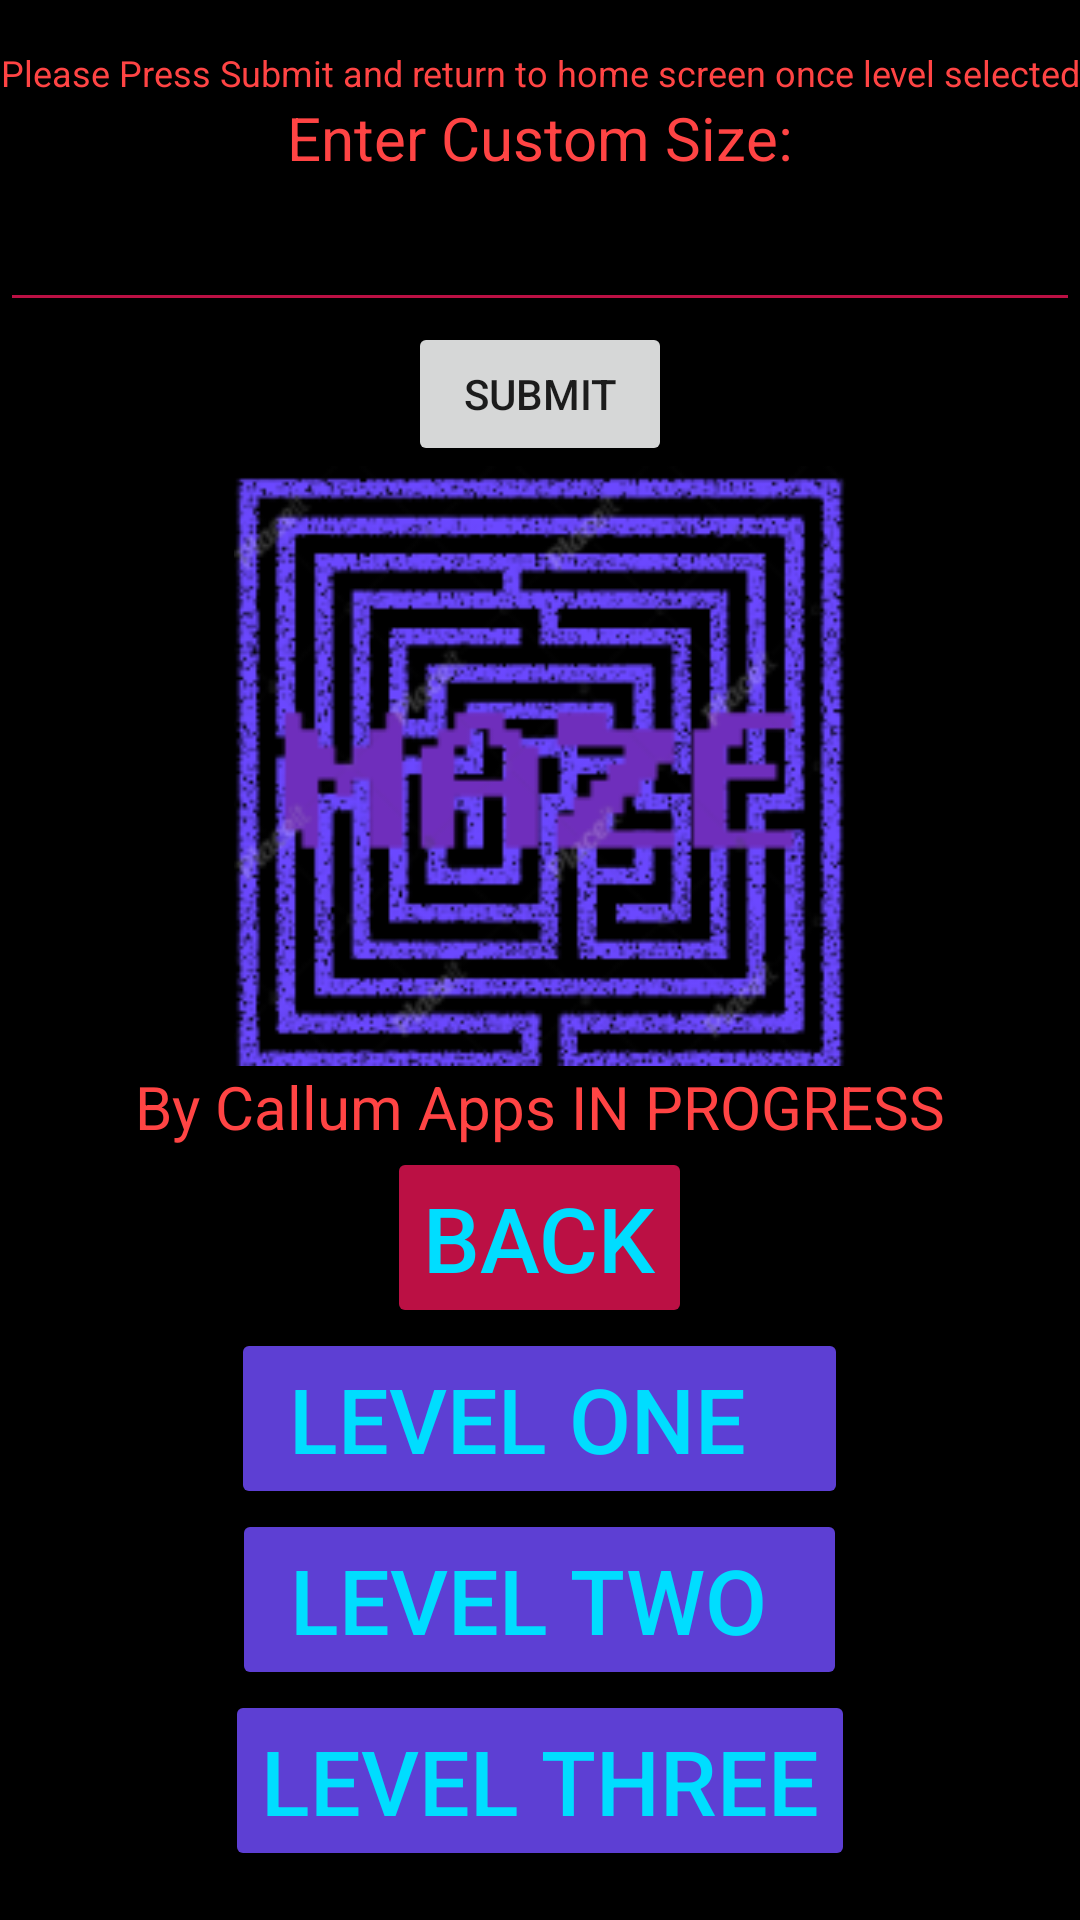

Write the Android layout XML for this screen, with the resource values it uses.
<!-- AndroidManifest.xml: application theme Theme.My2dApplication -->
<!-- res/layout/levelselect.xml -->
<?xml version="1.0" encoding="utf-8"?>
<LinearLayout xmlns:android="http://schemas.android.com/apk/res/android"
    xmlns:tools="http://schemas.android.com/tools"
    android:layout_width="match_parent"
    android:layout_height="match_parent"
    xmlns:app="http://schemas.android.com/apk/res-auto"
    tools:context=".GameOver"
    android:orientation="vertical"
    android:background="@color/black"
    android:gravity="center">


    <TextView
        android:layout_width="wrap_content"
        android:layout_height="wrap_content"
        android:text="Please Press Submit and return to home screen once level selected"
        android:textColor="@android:color/holo_red_light"
        android:textSize="12sp"
        android:backgroundTint="#bb1044"
        android:gravity="center"/>

    <TextView
        android:layout_width="wrap_content"
        android:layout_height="wrap_content"
        android:text="Enter Custom Size:"
        android:textColor="@android:color/holo_red_light"
        android:textSize="20sp"
        android:backgroundTint="#bb1044"
        android:gravity="left"/>

    <EditText
        android:id="@+id/edittext_done"
        android:layout_width="fill_parent"
        android:layout_height="wrap_content"
        android:hint="Enter Maze Size"
        android:textColor="@android:color/holo_red_light"
        android:imeOptions="actionDone"
        android:backgroundTint="#bb1044"
        android:minHeight="48dp"
        android:singleLine="true"/>

    <Button
        android:layout_width="wrap_content"
        android:layout_height="wrap_content"
        android:text="Submit"
        android:id="@+id/submit"
        android:layout_below="@+id/input"
        android:layout_centerHorizontal="true"/>

    <ImageView
        android:layout_width="match_parent"
        android:layout_height="200dp"
        app:srcCompat="@drawable/title"/>

    <TextView
        android:layout_width="wrap_content"
        android:layout_height="wrap_content"
        android:text="By Callum Apps IN PROGRESS"
        android:textColor="@android:color/holo_red_light"
        android:textSize="20sp"
        android:backgroundTint="#bb1044"
        android:gravity="left"/>

    <Button
        android:layout_width="wrap_content"
        android:layout_height="wrap_content"
        android:backgroundTint="#bb1044"
        android:onClick="back"
        android:text="BACK"
        android:textColor="@android:color/holo_blue_bright"
        android:textSize="30sp"/>

    <Button
        android:layout_width="wrap_content"
        android:layout_height="wrap_content"
        android:backgroundTint="#5D3FD3"
        android:onClick="startGame"
        android:text=" level one   "
        android:id="@+id/l1"
        android:textColor="@android:color/holo_blue_bright"
        android:textSize="30sp"/>

    <Button
        android:layout_width="wrap_content"
        android:layout_height="wrap_content"
        android:backgroundTint="#5D3FD3"
        android:onClick="startGame"
        android:text=" level two  "
        android:id="@+id/l2"
        android:textColor="@android:color/holo_blue_bright"
        android:textSize="30sp"/>

    <Button
        android:layout_width="wrap_content"
        android:layout_height="wrap_content"
        android:backgroundTint="#5D3FD3"
        android:onClick="startGame"
        android:text="level three"
        android:id="@+id/l3"
        android:tag="3"
        android:textColor="@android:color/holo_blue_bright"
        android:textSize="30sp"/>
</LinearLayout>
<!-- resources referenced by this layout -->
<resources>
  <!-- drawable title: png bitmap (drawable, 52715 bytes) -->
  <style name="Theme.My2dApplication" parent="Theme.MaterialComponents.DayNight.DarkActionBar">
          
          <item name="colorPrimary">@color/purple_500</item>
          <item name="colorPrimaryVariant">@color/purple_700</item>
          <item name="colorOnPrimary">@color/white</item>
          
          <item name="colorSecondary">@color/teal_200</item>
          <item name="colorSecondaryVariant">@color/teal_700</item>
          <item name="colorOnSecondary">@color/black</item>
          
          <item name="android:statusBarColor">?attr/colorPrimaryVariant</item>
          
      </style>
  <!-- not gathered from this repository: default colours our renderer supplied (Android Studio template values) -->
  <color name="purple_500">#FF6200EE</color>
  <color name="purple_700">#FF3700B3</color>
  <color name="teal_200">#FF03DAC5</color>
  <color name="teal_700">#FF018786</color>
  <color name="black">#FF000000</color>
  <color name="white">#FFFFFFFF</color>
</resources>
